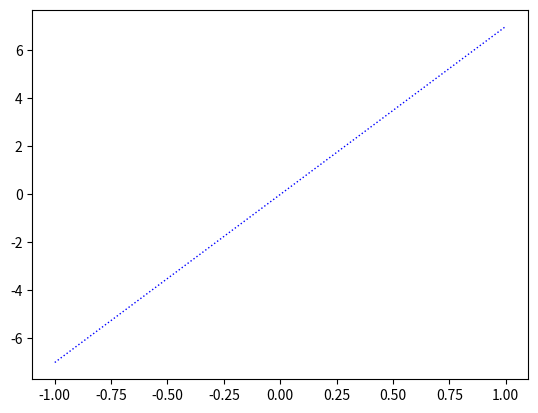

Generate this figure with matplotlib:
import matplotlib.pyplot as plt
import numpy as np

x = np.linspace(-1, 1, 50)
y = 7*x

plt.plot(x, y,'b:',linewidth=1)
plt.savefig('chart.png')
